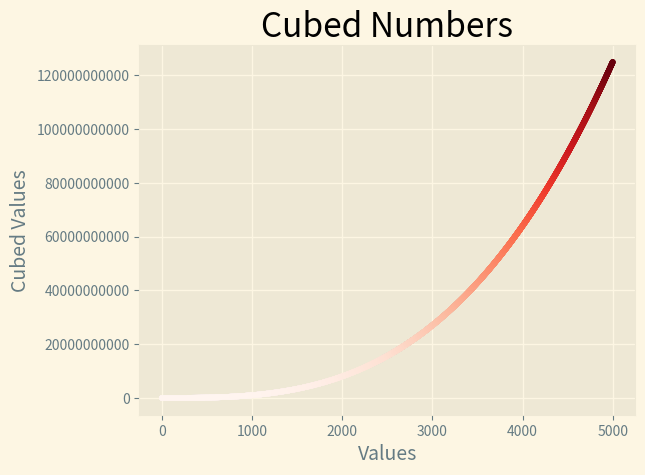

Reproduce this figure in Python.
# [redacted]
# August 13, 2024
# cubes.py

import matplotlib.pyplot as plt

x_values = range(1, 5001)
y_values = [x**3 for x in x_values]

# Set the style for the graph.
plt.style.use('Solarize_Light2')

# Assigns the figure and an array of axis.
fig, ax = plt.subplots()

# Plot the values, add a colormap.
ax.scatter(x_values, y_values, c = y_values,cmap = plt.cm.Reds, s = 10)

# Configure table.
ax.set_title("Cubed Numbers", fontsize = 24)
ax.set_xlabel("Values", fontsize = 14)
ax.set_ylabel("Cubed Values", fontsize = 14)

# Customize the tick label to show standard numbers.
ax.ticklabel_format(style='plain')

# Display the graph.
plt.show()